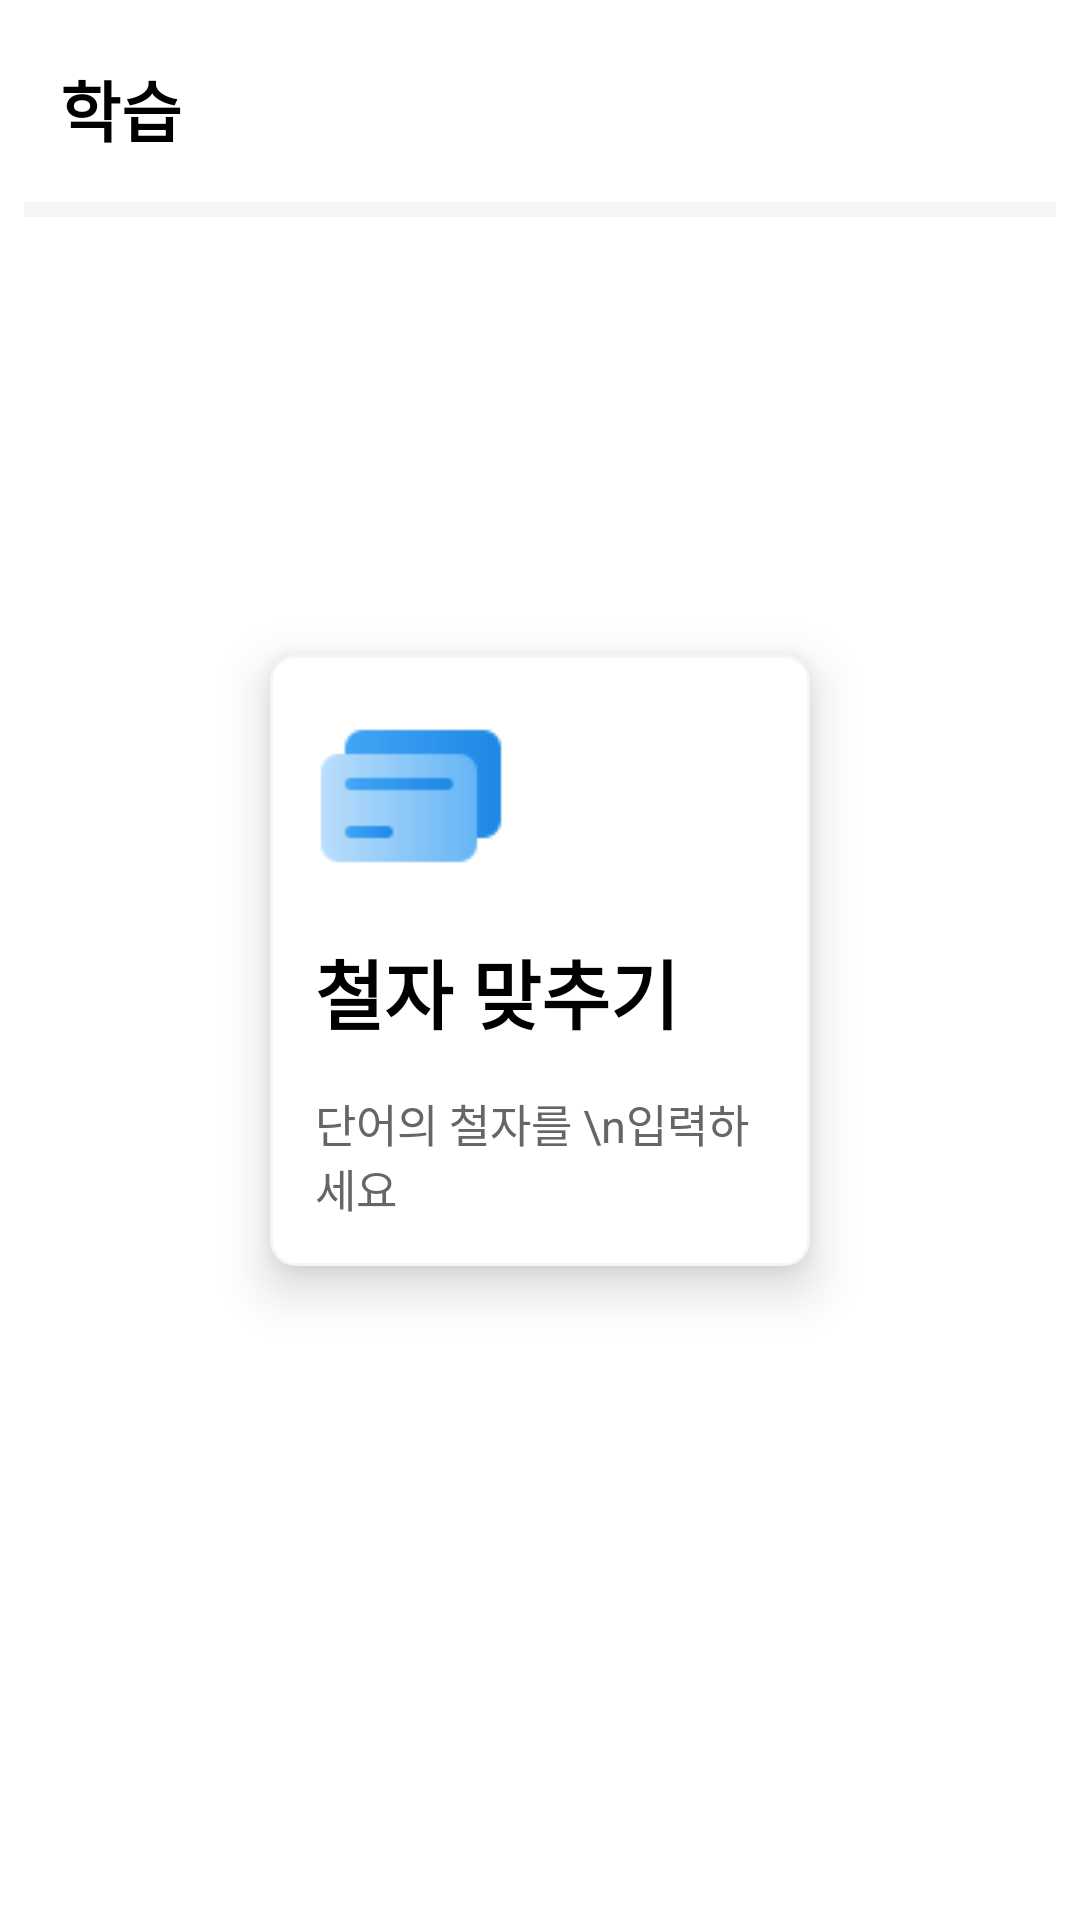

Here is an Android app screen rendered from its layout file. Give the layout XML and the strings, colors and styles it references.
<!-- AndroidManifest.xml: application theme Theme.Memorizes -->
<!-- res/layout/fragment_exam.xml -->
<?xml version="1.0" encoding="utf-8"?>
<androidx.constraintlayout.widget.ConstraintLayout xmlns:android="http://schemas.android.com/apk/res/android"
    xmlns:app="http://schemas.android.com/apk/res-auto"
    xmlns:tools="http://schemas.android.com/tools"
    android:layout_width="match_parent"
    android:layout_height="match_parent"
    android:orientation="vertical">


    <LinearLayout
        android:id="@+id/card"
        android:layout_width="180dp"
        android:layout_height="wrap_content"
        android:orientation="vertical"
        android:padding="15dp"
        android:elevation="10dp"
        android:background="@drawable/card_main"
        app:layout_constraintBottom_toBottomOf="parent"
        app:layout_constraintEnd_toEndOf="parent"
        app:layout_constraintStart_toStartOf="parent"
        app:layout_constraintTop_toTopOf="parent">

        <ImageView
            android:id="@+id/imageView"
            android:layout_width="wrap_content"
            android:layout_height="wrap_content"
            android:layout_gravity="start"
            android:src="@drawable/icon_card" />

        <TextView
            android:id="@+id/textView2"
            android:layout_width="match_parent"
            android:layout_height="wrap_content"
            android:layout_marginTop="15dp"
            android:layout_marginBottom="15dp"
            android:text="철자 맞추기"
            android:textColor="#000"
            android:textSize="25sp"
            android:textStyle="bold" />

        <TextView
            android:layout_width="match_parent"
            android:layout_height="wrap_content"
            android:text="단어의 철자를 \n입력하세요 "
            android:textColor="#666666"
            android:textSize="15sp" />

    </LinearLayout>

    <TextView
        android:id="@+id/textView4"
        android:layout_width="wrap_content"
        android:layout_height="wrap_content"
        android:layout_marginStart="20dp"
        android:layout_marginTop="20dp"
        android:text="학습"
        android:textColor="#000"
        android:textSize="22sp"
        android:textStyle="bold"
        app:layout_constraintStart_toStartOf="parent"
        app:layout_constraintTop_toTopOf="parent" />

    <View
        android:layout_width="0dp"
        android:layout_height="5dp"
        android:layout_marginStart="8dp"
        android:layout_marginTop="15dp"
        android:layout_marginEnd="8dp"
        android:background="#F5F5F5"
        app:layout_constraintEnd_toEndOf="parent"
        app:layout_constraintStart_toStartOf="parent"
        app:layout_constraintTop_toBottomOf="@+id/textView4" />
</androidx.constraintlayout.widget.ConstraintLayout>
<!-- resources referenced by this layout -->
<resources>
  <!-- drawable card_main (drawable) -->
  <?xml version="1.0" encoding="utf-8"?>
  <shape xmlns:android="http://schemas.android.com/apk/res/android"
      android:shape="rectangle">
      <solid android:color="#fff" />
      <stroke
          android:width="1dp"
          android:color="#F5F5F5" />
      <corners android:radius="8dp"/>
  
  </shape>
  <!-- drawable icon_card: png bitmap (drawable, 972 bytes) -->
  <style name="Theme.Memorizes" parent="Theme.MaterialComponents.DayNight.NoActionBar">
          
          <item name="colorPrimary">@color/purple_500</item>
          <item name="colorPrimaryVariant">@color/purple_700</item>
          <item name="colorOnPrimary">@color/white</item>
          
          <item name="colorSecondary">@color/teal_200</item>
          <item name="colorSecondaryVariant">@color/teal_700</item>
          <item name="colorOnSecondary">@color/black</item>
          
          <item name="android:statusBarColor">?attr/colorPrimaryVariant</item>
          
      </style>
  <color name="purple_500">#FF6200EE</color>
  <color name="purple_700">#FF3700B3</color>
  <color name="white">#FFFFFFFF</color>
  <color name="teal_200">#FF03DAC5</color>
  <color name="teal_700">#FF018786</color>
  <color name="black">#FF000000</color>
</resources>
